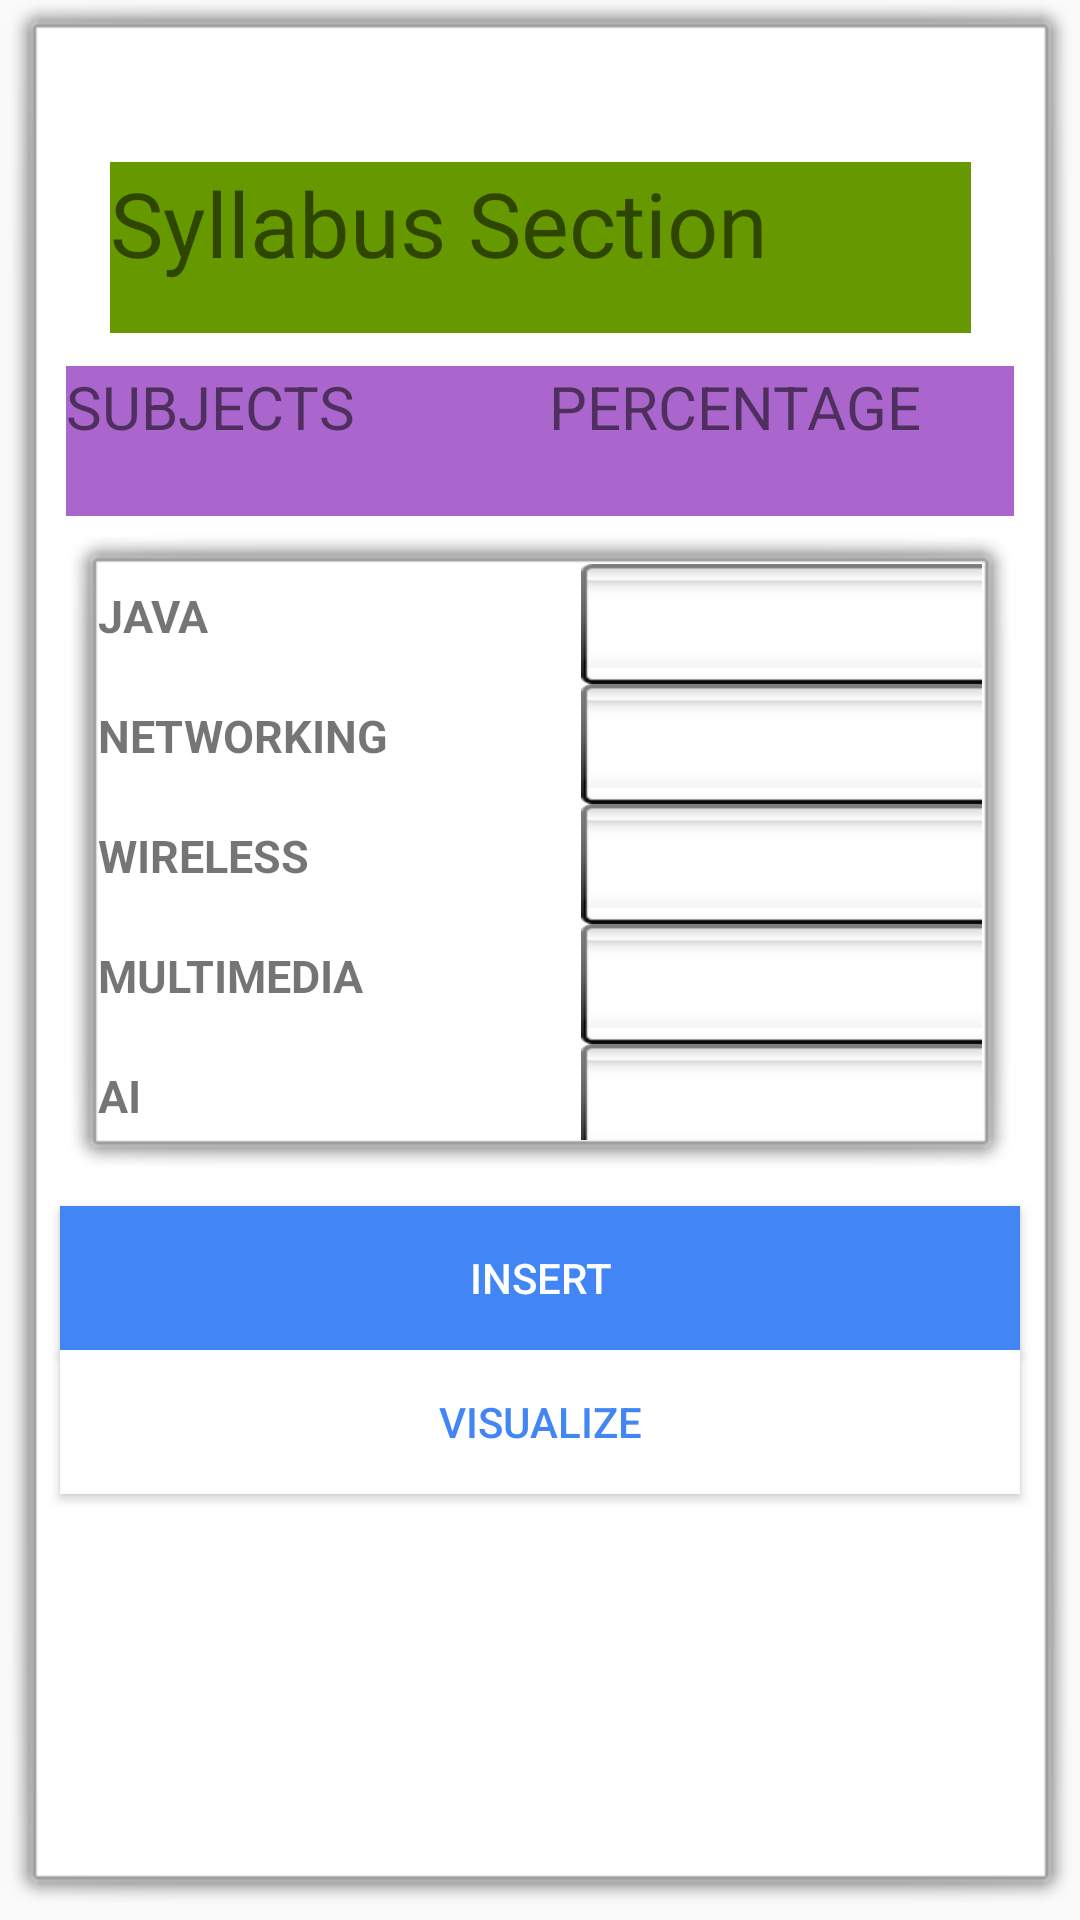

This screen was rendered from an Android layout file. Write that file and the resources it references.
<!-- AndroidManifest.xml: application theme AppTheme -->
<!-- res/layout/activity_syallabus_status.xml -->
<?xml version="1.0" encoding="utf-8"?>
<android.support.constraint.ConstraintLayout xmlns:android="http://schemas.android.com/apk/res/android"
    xmlns:app="http://schemas.android.com/apk/res-auto"
    xmlns:tools="http://schemas.android.com/tools"
    android:layout_width="match_parent"
    android:layout_height="match_parent"
    android:background="@android:drawable/alert_light_frame"
    tools:context="com.example.julqa_000.eduvisualize.SyallabusStatus">

    <Button
        android:id="@+id/button14"
        android:layout_width="320dp"
        android:layout_height="wrap_content"
        android:layout_marginEnd="8dp"
        android:layout_marginStart="8dp"
        android:layout_marginTop="392dp"
        android:text="insert"
        style="@style/ButtonStyle"

        android:onClick="insertMethod"
        app:layout_constraintEnd_toEndOf="parent"
        app:layout_constraintStart_toStartOf="parent"
        app:layout_constraintTop_toTopOf="parent" />

    <TableRow
        android:layout_width="316dp"
        android:layout_height="50dp"
        android:layout_marginEnd="8dp"
        android:layout_marginStart="8dp"
        android:layout_marginTop="112dp"
        android:background="@android:color/holo_purple"
        app:layout_constraintEnd_toEndOf="parent"
        app:layout_constraintStart_toStartOf="parent"
        app:layout_constraintTop_toTopOf="parent">

        <TextView
            android:layout_width="161dp"
            android:layout_height="match_parent"
            android:text="SUBJECTS"
            android:textSize="20dp" />

        <TextView
            android:layout_width="154dp"
            android:layout_height="match_parent"
            android:text="PERCENTAGE"
            android:textSize="20dp" />
    </TableRow>


    <TableLayout
        android:layout_width="320dp"
        android:layout_height="217dp"
        android:layout_marginEnd="8dp"
        android:layout_marginStart="8dp"
        android:layout_marginTop="168dp"
        android:background="@android:drawable/alert_light_frame"
        app:layout_constraintEnd_toEndOf="parent"
        app:layout_constraintStart_toStartOf="parent"
        app:layout_constraintTop_toTopOf="parent">

        <TableRow
            android:layout_width="match_parent"
            android:layout_height="50dp"
            android:background="@android:color/background_light">

            <TextView
                android:id="@+id/textView17"
                android:layout_width="161dp"
                android:layout_height="40dp"
                android:background="@android:color/background_light"
                android:text="JAVA"
                android:textSize="15dp"
                android:textStyle="bold" />

            <EditText
                android:id="@+id/jG"
                android:layout_width="95dp"
                android:layout_height="40dp"
                android:background="@android:drawable/spinner_background"
                android:inputType="number"
                android:text=""

                android:textSize="25px" />

        </TableRow>

        <TableRow
            android:id="@+id/idd1"
            android:layout_width="match_parent"
            android:layout_height="50dp">

            <TextView
                android:id="@+id/textView20"
                android:layout_width="96dp"
                android:layout_height="40dp"
                android:text="NETWORKING"
                android:textSize="15dp"
                android:textStyle="bold" />

            <EditText
                android:id="@+id/nG"
                android:layout_width="96dp"
                android:layout_height="40dp"
                android:background="@android:drawable/spinner_background"
                android:inputType="number"

                android:text=""
                android:textSize="25px" />

        </TableRow>

        <TableRow
            android:layout_width="match_parent"
            android:layout_height="50dp"
            android:background="@android:color/background_light">

            <TextView
                android:id="@+id/textView23"
                android:layout_width="147dp"
                android:layout_height="40dp"
                android:background="@android:color/background_light"
                android:text="WIRELESS"
                android:textSize="15dp"
                android:textStyle="bold" />

            <EditText
                android:id="@+id/wG"
                android:layout_width="96dp"
                android:layout_height="40dp"
                android:background="@android:drawable/spinner_background"
                android:inputType="number"

                android:text=""
                android:textSize="25px" />

        </TableRow>

        <TableRow
            android:layout_width="wrap_content"
            android:layout_height="50dp">

            <TextView
                android:id="@+id/textView26"
                android:layout_width="96dp"
                android:layout_height="40dp"
                android:text="MULTIMEDIA"
                android:textSize="15dp"
                android:textStyle="bold" />

            <EditText
                android:id="@+id/mG"
                android:layout_width="96dp"
                android:layout_height="40dp"
                android:background="@android:drawable/spinner_background"
                android:inputType="number"

                android:text=""
                android:textSize="25px" />

        </TableRow>

        <TableRow
            android:layout_width="match_parent"
            android:layout_height="50dp"
            android:background="@android:color/background_light">

            <TextView
                android:id="@+id/textView29"
                android:layout_width="wrap_content"
                android:layout_height="40dp"
                android:text="AI"
                android:textSize="15dp"
                android:textStyle="bold" />

            <EditText
                android:id="@+id/aG"
                android:layout_width="161dp"
                android:layout_height="40dp"
                android:background="@android:drawable/spinner_background"
                android:inputType="number"

                android:text=""
                android:textSize="25px" />

        </TableRow>

    </TableLayout>

    <TextView
        android:id="@+id/textView10"
        android:layout_width="287dp"
        android:layout_height="57dp"
        android:layout_marginEnd="8dp"
        android:layout_marginStart="8dp"
        android:layout_marginTop="44dp"
        android:background="@android:color/holo_green_dark"
        android:text="Syllabus Section"

        android:textSize="30dp"
        app:layout_constraintEnd_toEndOf="parent"
        app:layout_constraintHorizontal_bias="0.503"
        app:layout_constraintStart_toStartOf="parent"
        app:layout_constraintTop_toTopOf="parent" />

    <Button
        android:id="@+id/button13"
        android:layout_width="320dp"
        android:layout_height="wrap_content"
        android:layout_marginEnd="8dp"
        android:layout_marginStart="8dp"
        android:layout_marginTop="440dp"
        android:text="visualize"
        style="@style/DriveButtonStyle"

        android:onClick="syllVisualizeMethod"
        app:layout_constraintEnd_toEndOf="parent"
        app:layout_constraintStart_toStartOf="parent"
        app:layout_constraintTop_toTopOf="parent" />

</android.support.constraint.ConstraintLayout>
<!-- resources referenced by this layout -->
<resources>
  <style name="ButtonStyle" parent="BaseButtonStyle">
          <item name="android:background">@color/ascent_color</item>
          <item name="android:textColor">@android:color/white</item>
          <item name="android:layout_gravity">bottom|end</item>
      </style>
  <style name="DriveButtonStyle">
          <item name="android:background">@android:color/white</item>
          <item name="android:textColor">@color/ascent_color</item>
      </style>
  <style name="AppTheme" parent="Theme.AppCompat.Light.DarkActionBar">
          
          <item name="colorPrimary">@color/colorPrimary</item>
          <item name="colorPrimaryDark">@color/colorPrimaryDark</item>
          <item name="colorAccent">@color/colorAccent</item>
      </style>
  <style name="BaseButtonStyle" parent="Widget.AppCompat.Button.Colored">
          <item name="android:layout_width">@dimen/button_width</item>
          <item name="android:layout_height">@dimen/button_height</item>
      </style>
  <color name="ascent_color">#4285F4</color>
  <color name="colorPrimary">#3f51b5</color>
  <color name="colorPrimaryDark">#303f9f</color>
  <color name="colorAccent">#FF4081</color>
  <dimen name="button_width">150dp</dimen>
  <dimen name="button_height">50dp</dimen>
</resources>
